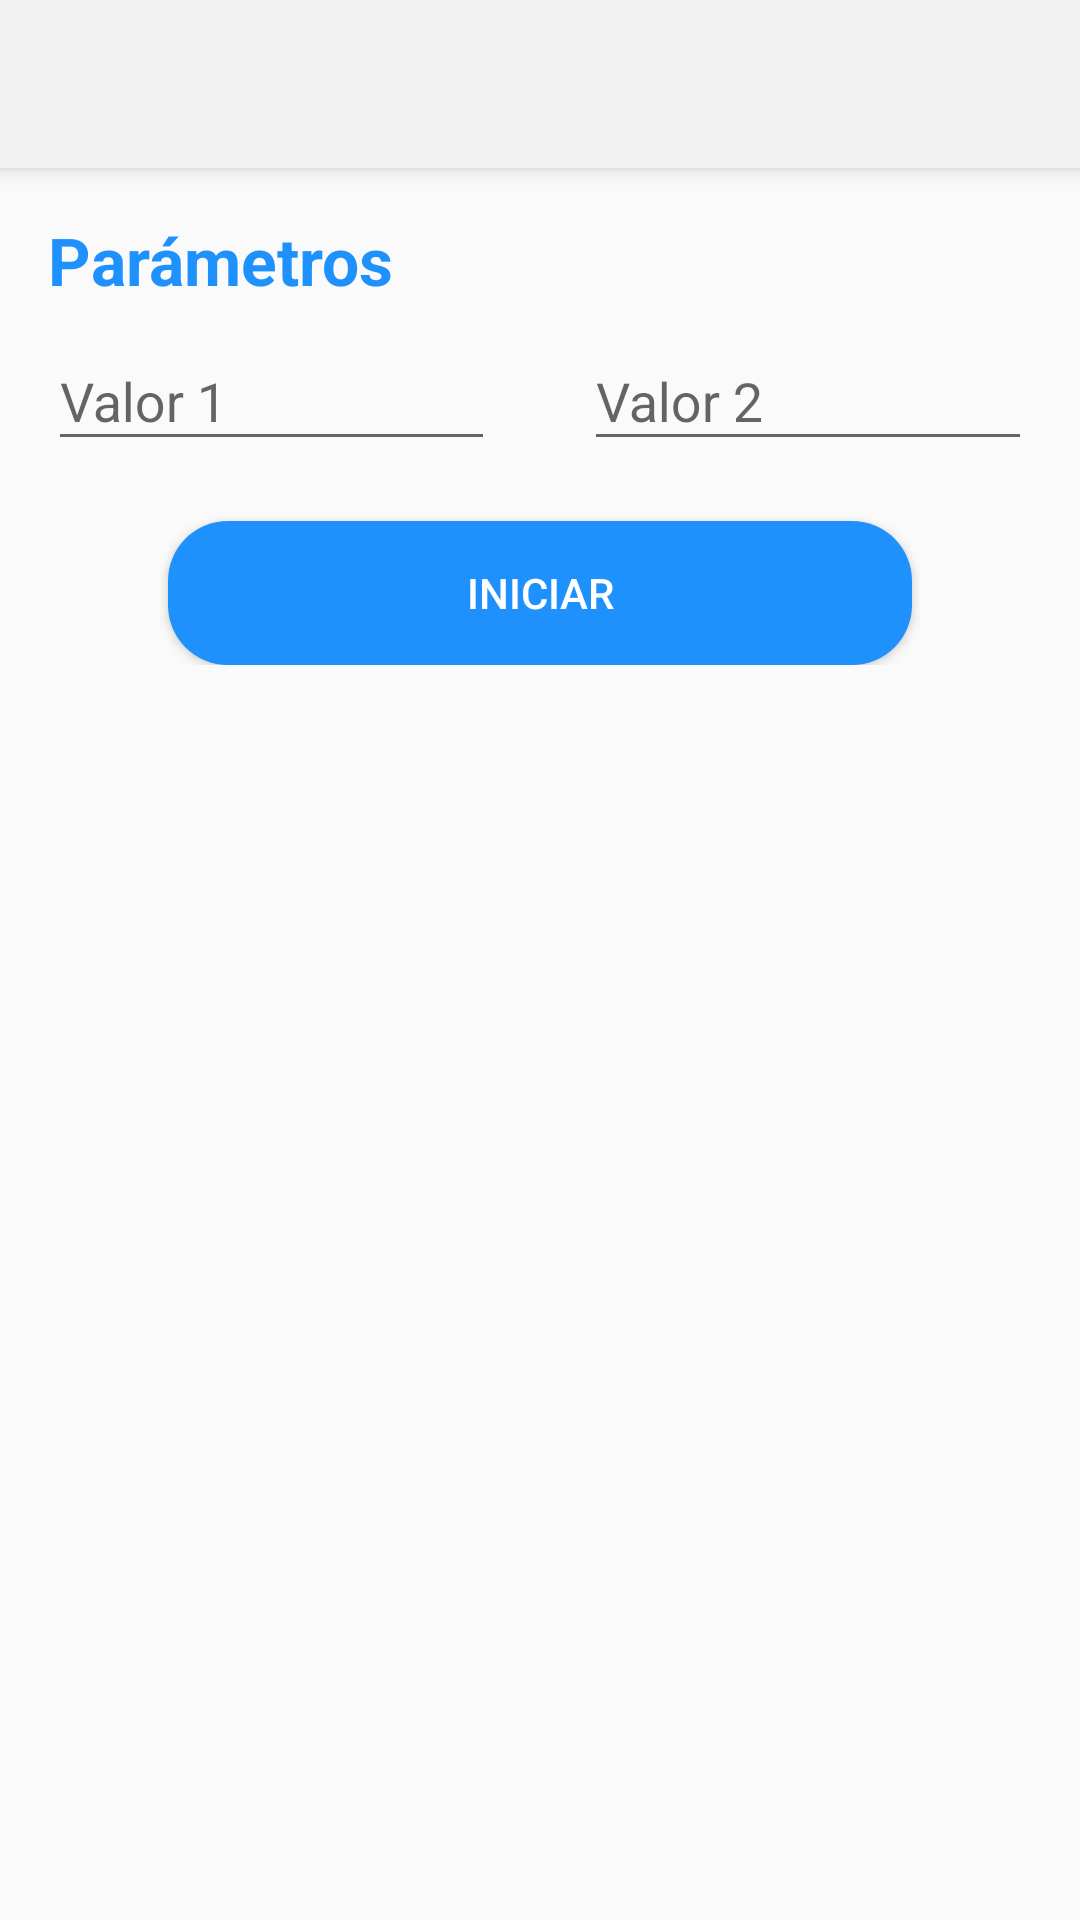

Here is an Android app screen rendered from its layout file. Give the layout XML and the strings, colors and styles it references.
<!-- AndroidManifest.xml: application theme AppTheme -->
<!-- res/layout/activity_results.xml -->
<?xml version="1.0" encoding="utf-8"?>
<android.support.design.widget.CoordinatorLayout xmlns:android="http://schemas.android.com/apk/res/android"
    xmlns:app="http://schemas.android.com/apk/res-auto"
    xmlns:tools="http://schemas.android.com/tools"
    android:layout_width="match_parent"
    android:layout_height="match_parent"
    tools:context=".ResultsActivity">

    <android.support.design.widget.AppBarLayout
        android:id="@+id/app_bar"
        android:layout_width="match_parent"
        android:layout_height="wrap_content">

        <android.support.v7.widget.Toolbar
            android:id="@+id/toolbar"
            style="@style/CustomToolbarTheme"
            android:layout_width="match_parent"
            android:layout_height="?attr/actionBarSize"
            app:popupTheme="@style/AppTheme.PopupOverlay" />
    </android.support.design.widget.AppBarLayout>

    <ScrollView
        android:layout_width="match_parent"
        android:layout_height="match_parent"
        android:layout_marginTop="?attr/actionBarSize">

        <LinearLayout
            android:layout_width="match_parent"
            android:layout_height="wrap_content"
            android:orientation="vertical"
            android:focusableInTouchMode="true"
            android:padding="16dp">

            <TextView
                android:layout_width="match_parent"
                android:layout_height="wrap_content"
                android:text="Parámetros"
                android:textColor="@color/color_primary"
                android:textSize="22sp"
                android:textStyle="bold" />

            <LinearLayout
                android:layout_width="match_parent"
                android:layout_height="wrap_content"
                android:orientation="horizontal">

                <android.support.design.widget.TextInputLayout
                    android:id="@+id/il_value1"
                    android:layout_width="0dp"
                    android:layout_height="wrap_content"
                    android:layout_weight="1">

                    <android.support.design.widget.TextInputEditText
                        android:id="@+id/et_value1"
                        android:layout_width="match_parent"
                        android:layout_height="wrap_content"
                        android:hint="Valor 1"
                        android:imeOptions="actionNext"
                        android:inputType="number"
                        android:maxLength="10" />
                </android.support.design.widget.TextInputLayout>

                <TextView
                    android:id="@+id/tv_operation"
                    android:layout_width="0dp"
                    android:layout_height="match_parent"
                    android:layout_weight="0.2"
                    android:gravity="center"
                    android:textSize="26sp" />

                <android.support.design.widget.TextInputLayout
                    android:id="@+id/il_value2"
                    android:layout_width="0dp"
                    android:layout_height="wrap_content"
                    android:layout_weight="1">

                    <android.support.design.widget.TextInputEditText
                        android:id="@+id/et_value2"
                        android:layout_width="match_parent"
                        android:layout_height="wrap_content"
                        android:hint="Valor 2"
                        android:imeOptions="actionNext"
                        android:inputType="number"
                        android:maxLength="10" />
                </android.support.design.widget.TextInputLayout>
            </LinearLayout>

            <android.support.v7.widget.AppCompatButton
                android:id="@+id/btn_start"
                android:layout_width="match_parent"
                android:layout_height="wrap_content"
                android:layout_gravity="center_horizontal"
                android:layout_marginLeft="40dp"
                android:layout_marginRight="40dp"
                android:layout_marginTop="20dp"
                android:background="@drawable/ripple_rounded"
                android:text="Iniciar"
                android:textColor="@color/white"
                app:backgroundTint="@color/color_primary" />

            <LinearLayout
                android:id="@+id/ll_results"
                android:layout_width="match_parent"
                android:layout_height="wrap_content"
                android:orientation="vertical"
                android:layout_marginTop="20dp"
                android:visibility="gone">

                <TextView
                    android:layout_width="match_parent"
                    android:layout_height="wrap_content"
                    android:text="Resultados"
                    android:textColor="@color/color_primary"
                    android:textSize="22sp"
                    android:textStyle="bold" />

                <TextView
                    android:id="@+id/tv_tape"
                    android:layout_width="match_parent"
                    android:layout_height="wrap_content"
                    android:layout_marginTop="20dp"
                    android:gravity="center"
                    android:textSize="16sp" />

                <TextView
                    android:id="@+id/tv_result"
                    android:layout_width="match_parent"
                    android:layout_height="wrap_content"
                    android:layout_marginTop="20dp"
                    android:gravity="center"
                    android:textSize="16sp"
                    android:textStyle="bold" />

                <LinearLayout
                    android:layout_width="match_parent"
                    android:layout_height="wrap_content"
                    android:layout_marginTop="20dp"
                    android:orientation="horizontal">

                    <Button
                        android:id="@+id/btn_fast_step"
                        android:layout_width="0dp"
                        android:layout_height="wrap_content"
                        android:layout_gravity="center_horizontal"
                        android:layout_marginLeft="10dp"
                        android:layout_marginRight="10dp"
                        android:layout_weight="1"
                        android:background="@drawable/ripple_rounded"
                        android:text="Fast Step"
                        android:textColor="@color/white" />

                    <Button
                        android:id="@+id/btn_next_step"
                        android:layout_width="0dp"
                        android:layout_height="wrap_content"
                        android:layout_gravity="center_horizontal"
                        android:layout_marginLeft="10dp"
                        android:layout_marginRight="10dp"
                        android:layout_weight="1"
                        android:background="@drawable/ripple_rounded"
                        android:text="Next Step"
                        android:textColor="@color/white" />
                </LinearLayout>
            </LinearLayout>
        </LinearLayout>
    </ScrollView>
</android.support.design.widget.CoordinatorLayout>
<!-- resources referenced by this layout -->
<resources>
  <color name="color_primary">#1F91FC</color>
  <color name="white">#FFFFFF</color>
  <!-- drawable ripple_rounded (drawable) -->
  <?xml version="1.0" encoding="utf-8"?>
  <selector xmlns:android="http://schemas.android.com/apk/res/android">
  
      <item android:state_pressed="true">
          <shape android:shape="rectangle">
              <solid android:color="@color/ripple_dark" />
              <corners android:radius="20dp" />
          </shape>
      </item>
  
      <item>
          <shape android:shape="rectangle">
              <solid android:color="@color/ripple" />
              <corners android:radius="20dp" />
          </shape>
      </item>
  </selector>
  <style name="AppTheme.PopupOverlay" parent="ThemeOverlay.AppCompat.Light" />
  <style name="CustomToolbarTheme" parent="ThemeOverlay.AppCompat.Light">
          <item name="android:background">@color/toolbar</item>
          <item name="android:textAllCaps">false</item>
      </style>
  <style name="AppTheme" parent="Theme.AppCompat.Light.NoActionBar">
          
          <item name="colorPrimary">@color/color_primary</item>
          <item name="colorPrimaryDark">@color/color_primary_dark</item>
          <item name="colorAccent">@color/color_accent</item>
      </style>
  <color name="ripple_dark">@color/color_accent_dark</color>
  <color name="ripple">@color/color_accent</color>
  <color name="toolbar">#f1f1f1</color>
  <color name="color_primary_dark">#1560a7</color>
  <color name="color_accent">#002553</color>
  <color name="color_accent_dark">#001025</color>
</resources>
